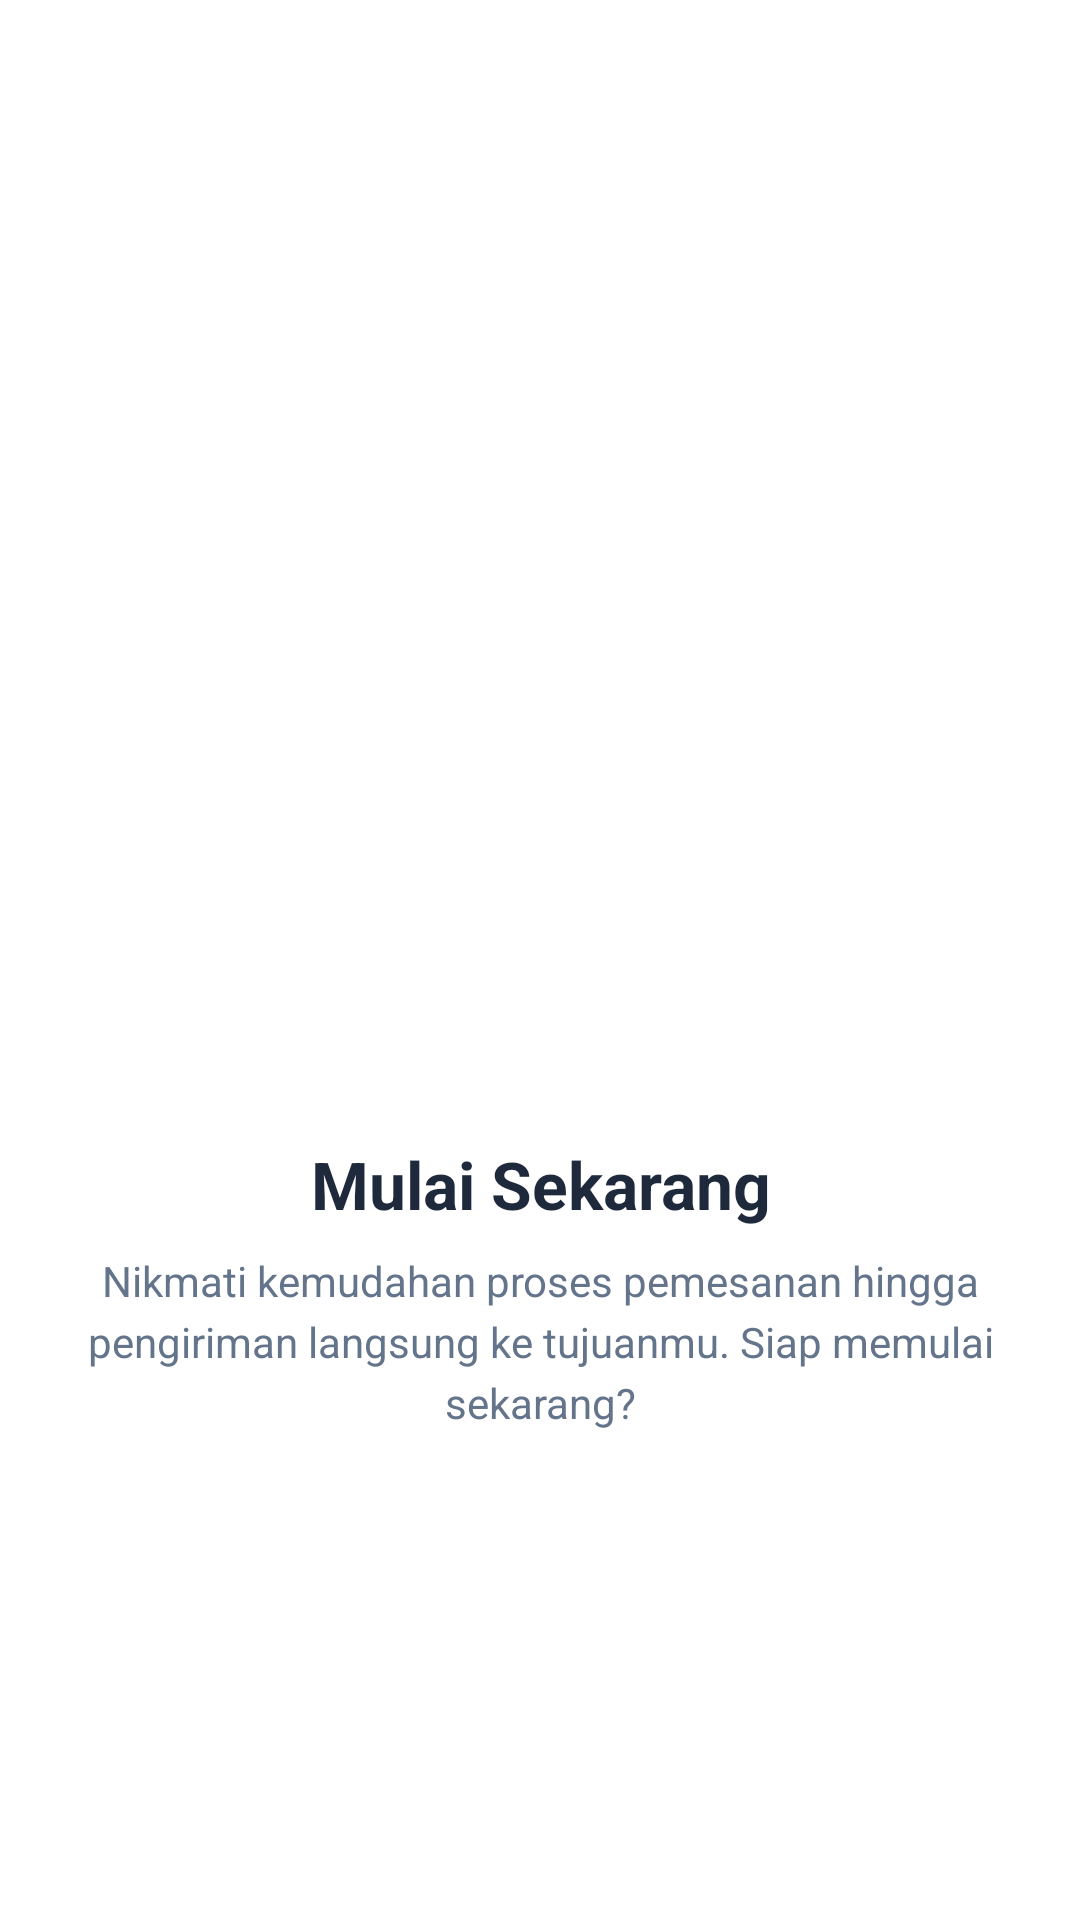

The Android layout XML behind this screen, and the referenced resources:
<!-- AndroidManifest.xml: application theme Theme.Aisyah3TIF -->
<!-- res/layout/fragment_tutorial3.xml -->
<?xml version="1.0" encoding="utf-8"?>
<androidx.constraintlayout.widget.ConstraintLayout xmlns:android="http://schemas.android.com/apk/res/android"
    xmlns:app="http://schemas.android.com/apk/res-auto"
    xmlns:tools="http://schemas.android.com/tools"
    android:layout_width="match_parent"
    android:layout_height="match_parent"
    android:background="@android:color/white"
    android:paddingHorizontal="24dp"
    tools:context=".Message.tutorial.Tutorial3Fragment">

    <ImageView
        android:id="@+id/ivOnboarding3"
        android:layout_width="100dp"
        android:layout_height="100dp"
        android:layout_marginTop="260dp"
        android:contentDescription="Ilustrasi Onboarding Halaman 3"
        android:scaleType="fitCenter"
        android:src="@mipmap/ic_launcher"
        app:layout_constraintEnd_toEndOf="parent"
        app:layout_constraintHorizontal_bias="0.498"
        app:layout_constraintStart_toStartOf="parent"
        app:layout_constraintTop_toTopOf="parent"
        app:layout_constraintVertical_chainStyle="packed" />

    <TextView
        android:id="@+id/tvTitle3"
        android:layout_width="0dp"
        android:layout_height="wrap_content"
        android:layout_marginTop="20dp"
        android:gravity="center"
        android:text="Mulai Sekarang"
        android:textColor="#1E293B"
        android:textSize="22sp"
        android:textStyle="bold"
        app:layout_constraintEnd_toEndOf="parent"
        app:layout_constraintHorizontal_bias="0.0"
        app:layout_constraintStart_toStartOf="parent"
        app:layout_constraintTop_toBottomOf="@+id/ivOnboarding3" />

    <TextView
        android:id="@+id/tvDescription3"
        android:layout_width="0dp"
        android:layout_height="wrap_content"
        android:layout_marginTop="8dp"
        android:gravity="center"
        android:lineSpacingExtra="4dp"
        android:text="Nikmati kemudahan proses pemesanan hingga pengiriman langsung ke tujuanmu. Siap memulai sekarang?"
        android:textColor="#64748B"
        android:textSize="14sp"
        app:layout_constraintEnd_toEndOf="parent"
        app:layout_constraintHorizontal_bias="0.0"
        app:layout_constraintStart_toStartOf="parent"
        app:layout_constraintTop_toBottomOf="@+id/tvTitle3" />

    















</androidx.constraintlayout.widget.ConstraintLayout>
<!-- resources referenced by this layout -->
<resources>
  <style name="Theme.Aisyah3TIF" parent="Base.Theme.Aisyah3TIF" />
  <style name="Base.Theme.Aisyah3TIF" parent="Theme.Material3.DayNight.NoActionBar">
          
          
      </style>
</resources>
